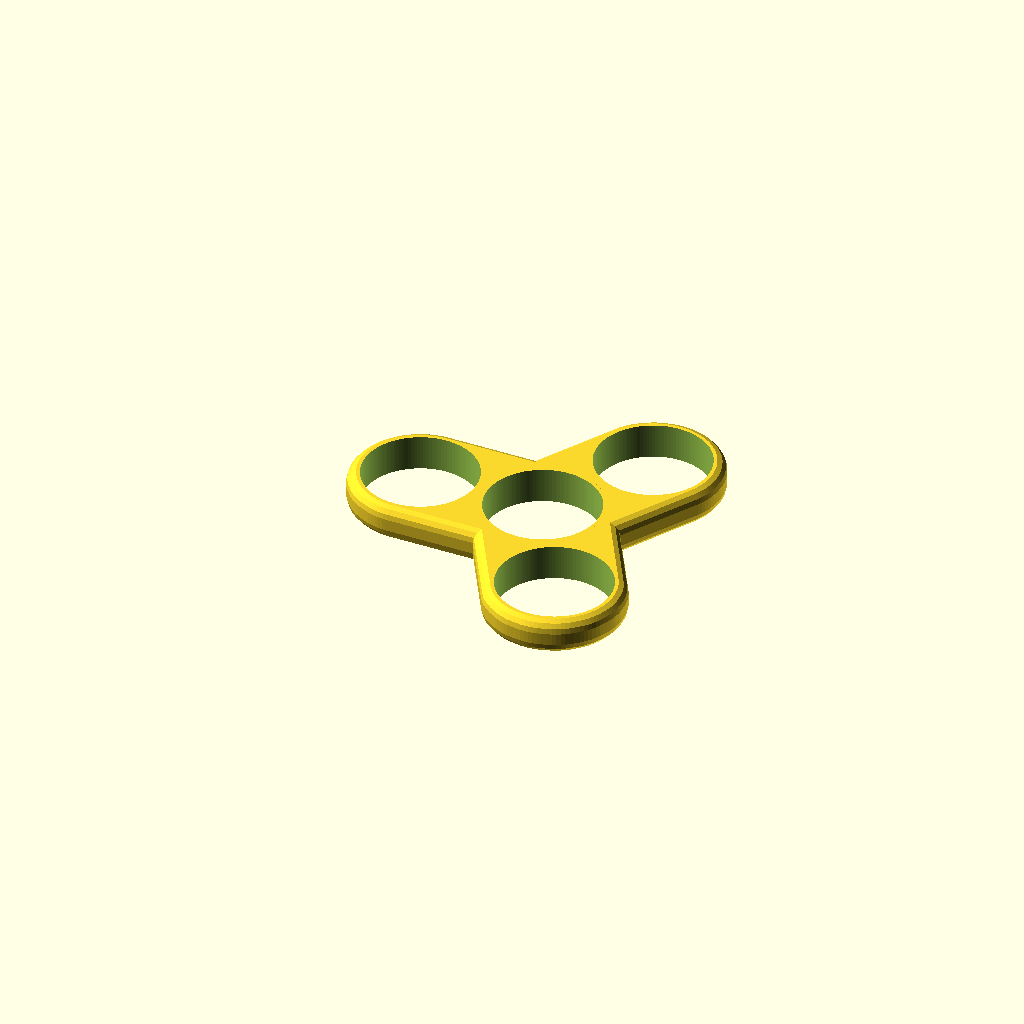
Cell 1 — every parameter at its default value.
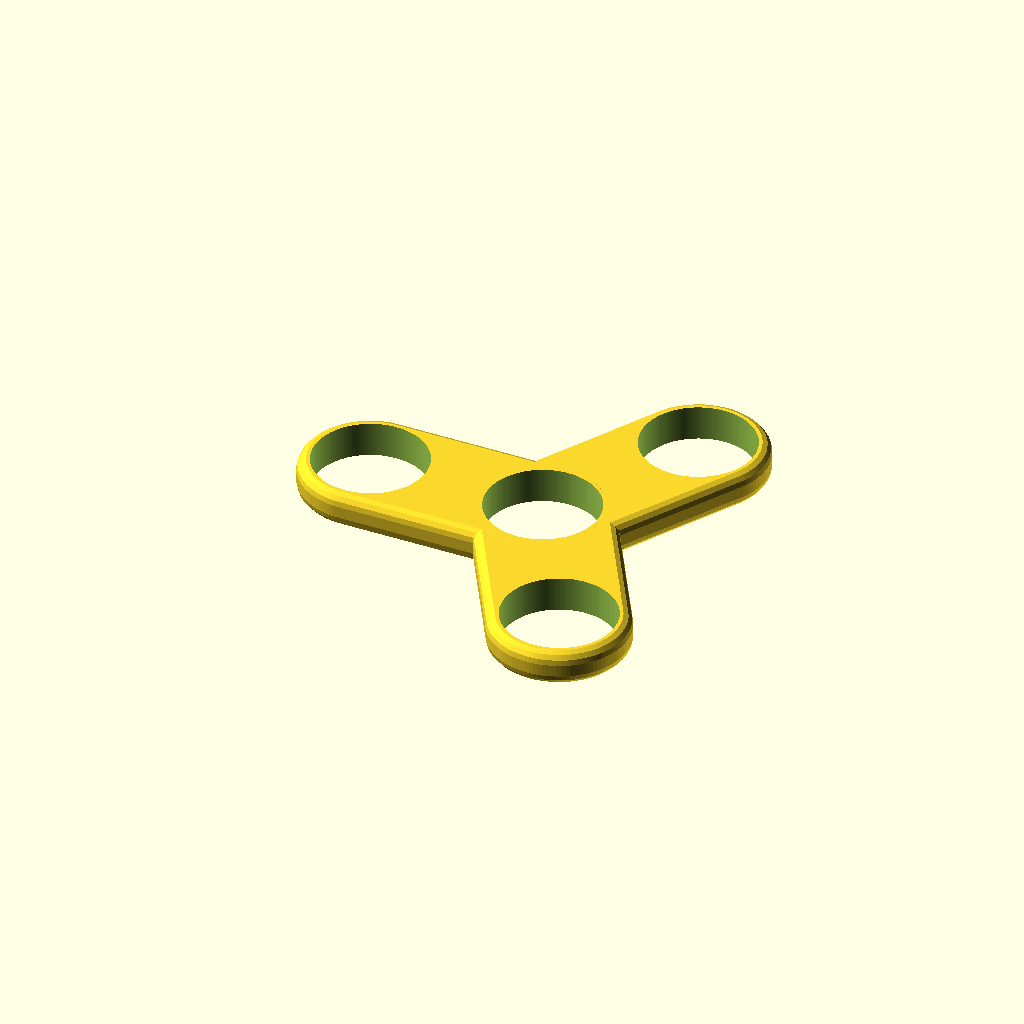
Cell 2: extra_arm_length = 10 (everything else at default).
All cells are drawn from one camera (rotation 55°, 0°, 25°, orthographic, colour scheme Cornfield), so only the parameter changes between them.
Source of the model, inputs/thingiverse/files/thing-1815614/files/parametric-spinner-round.scad:
//parametric tri-spinner fidget toy
//2016-08-30 rev. 0001
// Set the values for the diameter and thickness of your bearings in millimeters
// Set the wall thickness if you want, default is 2mm
//2016-08-30 rev. 0002 - grahampheath
// Added smoothing.
// Converted some chunks to modules.
//2016-11-14 rev. 0003 - grahampheath
// Refactoring continues.
// Add support for 0 orbiting bearings.

// Default 3. number of arms
spinner_style = 3; // [5: Daisie, 4: Plus, 3:Tri, 2:Straight, 1:Half, 0:Um... Like a bearing holder? Oh maybe a ring. ]

// Default 22mm, same as 608 bearings.
bearing_diameter=22;

// Defuult 7mm, same as 608 bearings.
bearing_thickness=7;

// Default 2.5, the width of material around and between each of the bearings.
wall_thickness=2.5;

// Default 0. The default length of an is the diameter of the bearing plus wall thickness * 2. Negative can remove wall width between center and external bearing.
extra_arm_length=0; // [-10:0.1:10]

// Default 0.5. "is the minimum size of a fragment"
part_quality=.5; // [0.1:0.1:1]

// Default true.
smoothing=true;
// Default 0.333. 1 would be a contiunous curve around the edge, .5 still has half of the original height flat, and .3 is 90 percent flat, and only 10 % rounded.
smoothing_ratio=.333; // [0.05:0.01:1]
// Default 7. How many rounded faces are left after rounding.
smoothing_faces=7;// [3:1:100]

// Default 125. More faces makes for a smoother and more precise model, but also increases complexity. Suggested: 125.
bearing_faces=125; // [1:1:300]

/* [Hidden] */
minkowski=smoothing;
minkowski_ratio=smoothing_ratio;
minkowski_roundness=smoothing_faces * 2;// Times two because of "2 tri-s per face".

// Default=25. More faces makes for a smoother and more precise model, but also increases complexity. Suggestions: draft=14 good=24, more than that is up to you.
outer_wall_faces=12 * smoothing_faces; // [1:1:300]

$fa=1;
$fs=part_quality;

degree = 360 / spinner_style;
number = spinner_style;

outer=bearing_diameter / 2 + wall_thickness;
inner=bearing_diameter / 2;
arm=bearing_diameter + wall_thickness + extra_arm_length;

minkowski_size=bearing_thickness * minkowski_ratio;

module hardArm() {
  $fn=outer_wall_faces;
  cylinder(r=outer, h=bearing_thickness, center=false);
}

module softArm() {
  $fn=outer_wall_faces;
  cylinder(r=outer-minkowski_size, h=bearing_thickness - (minkowski_size * 2), center=false);
}
module softArm_old() {
  $fn=minkowski_roundness;
  minkowski(){
    $fn=outer_wall_faces;
    cylinder(r=outer-minkowski_size, h=bearing_thickness - (minkowski_size * 2), center=false);
    sphere(r=minkowski_size);
  }
}

module hardArms() {
  for(n = [1:number]) {
    rotate([0,0,n*degree]) {
      hull() {
        arm();
        translate([-arm,0,0]) {
          arm();
        }
      }
    }
  }
}


module softArms() {
  for(n = [1:number]) {
    rotate([0,0,n*degree]) {
      $fn=minkowski_roundness;
      minkowski(){
        hull() {
          softArm();
          translate([-arm,0,0]) {
            softArm();
          }
        }
        sphere(r=minkowski_size);
      }
    }
  }
}

module bearing() {
  $fn=bearing_faces;
  cylinder(r=inner,h=bearing_thickness);
}

module bearings () {
  for(n = [1:number]) {
    rotate([0,0,n*degree]) {
      translate([-arm,0,0]) {
        bearing();
      }
    }
  }
  cylinder(r=inner,h=bearing_thickness);
}


difference(){
  if(minkowski==true){
    translate([0,0,minkowski_size]) {
      if (number == 0) {
        difference() {
          $fn=minkowski_roundness;
          minkowski(){
            softArm();
            sphere(r=minkowski_size);
          }
          translate([0,0,-minkowski_size]) {
            bearing();
          }

        }
      } else {
        difference() {
          softArms();
          translate([0,0,-minkowski_size]) {
            bearings();
          }
        }
      }
    }
  } else {
    hardArms();
    if (number == 0) {
      difference() {
        hardArm();
        bearing();
      }
    } else {
      difference() {
        hardArms();
        bearings();
      }
    }


  }
}
Parameter table extracted from the source (name, type, default, range or options):
spinner_style: number, default 3, options 5, 4, 3, 2, 1, 0
bearing_diameter: number, default 22
bearing_thickness: number, default 7
wall_thickness: number, default 2.5
extra_arm_length: number, default 0, range -10 to 10, step 0.1
part_quality: number, default 0.5, range 0.1 to 1, step 0.1
smoothing: bool, default true
smoothing_ratio: number, default 0.333, range 0.05 to 1, step 0.01
smoothing_faces: number, default 7, range 3 to 100, step 1
bearing_faces: number, default 125, range 1 to 300, step 1
